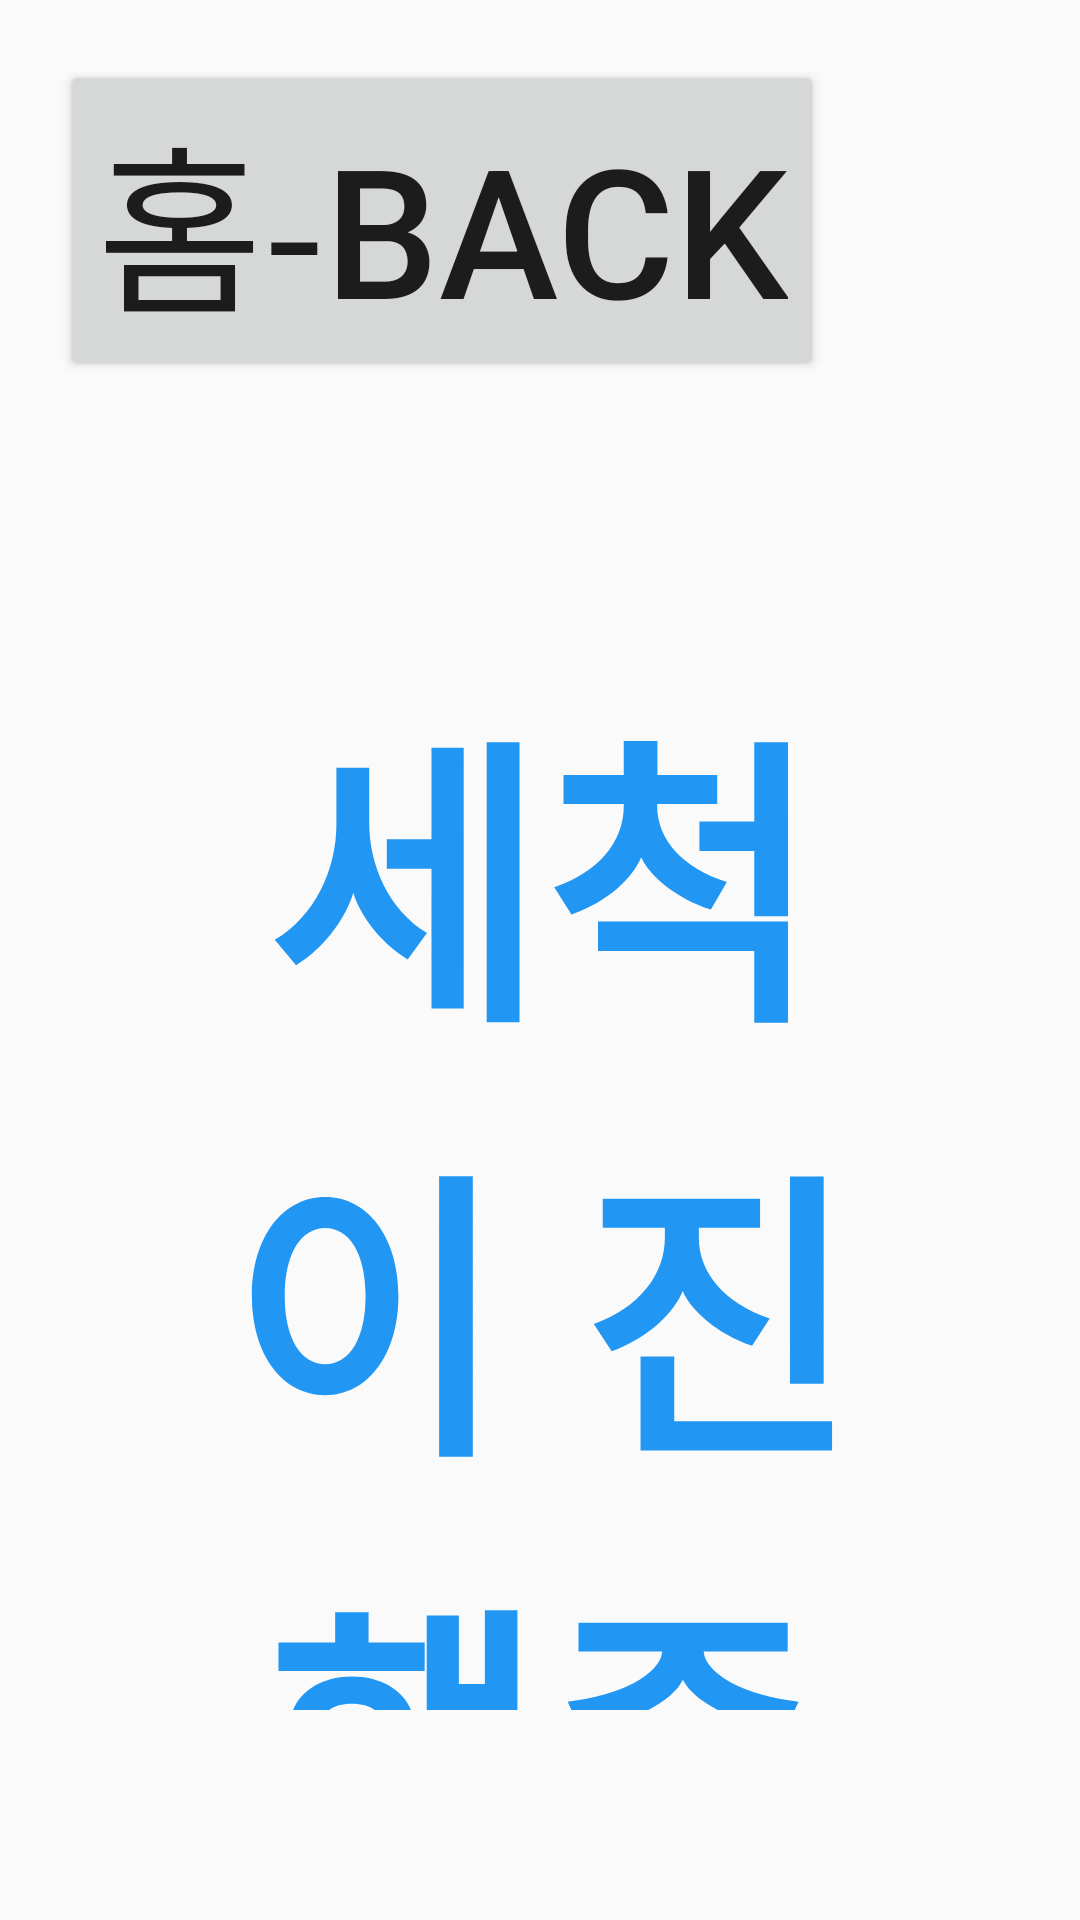

Layout XML and referenced resources for this Android screen:
<!-- AndroidManifest.xml: application theme Theme.DentyLoad4H -->
<!-- res/layout/activity_sub.xml -->
<?xml version="1.0" encoding="utf-8"?>
<LinearLayout xmlns:android="http://schemas.android.com/apk/res/android"
    xmlns:app="http://schemas.android.com/apk/res-auto"
    xmlns:tools="http://schemas.android.com/tools"
    android:id="@+id/main"
    android:layout_width="match_parent"
    android:layout_height="match_parent"
    android:orientation="vertical"
    tools:context=".SubActivity">

    <Button
        android:id="@+id/btn_return"
        android:layout_width="wrap_content"
        android:layout_height="wrap_content"
        android:layout_margin="20dp"
        android:text = "@string/ssjs3_string"
        android:textSize="60sp" />

    <TextView
        android:id="@+id/tv_text"
        android:layout_width="match_parent"
        android:layout_height="wrap_content"
        android:layout_margin="70dp"
        android:gravity="center"
        android:textColor="#2196F3"
        android:textStyle="bold"
        android:text="@string/ssjs2_string"
        android:textSize="100sp" />

    <TextView
        android:id="@+id/prog1"
        android:layout_width="match_parent"
        android:layout_height="wrap_content"
        android:layout_margin="30dp"
        android:gravity="center"
        android:textColor="#42041F"
        android:textStyle="bold"
        android:text="@string/ssjs2_string"
        android:textSize="50sp" />


    <ProgressBar
        android:id="@+id/progressBar"
        style="?android:attr/progressBarStyleHorizontal"
        android:layout_width="match_parent"
        android:scaleY="10"
        android:layout_height="80dp"
        android:max="1000"
        android:progress="0" />

    <TextView
        android:id="@+id/progressText"
        android:layout_width="match_parent"
        android:layout_height="wrap_content"
        android:layout_centerHorizontal="true"
        android:gravity="center_horizontal"
        android:textStyle="bold"
        android:textSize="70sp"
        android:text="0%" />

</LinearLayout>
<!-- resources referenced by this layout -->
<resources>
  <string name="ssjs2_string">세척이 진행중 입니다.</string>
  <string name="ssjs3_string">홈-BACK</string>
  <style name="Theme.DentyLoad4H" parent="Base.Theme.DentyLoad4H" />
  <style name="Base.Theme.DentyLoad4H" parent="Theme.AppCompat.Light.NoActionBar">
          
          
      </style>
</resources>
